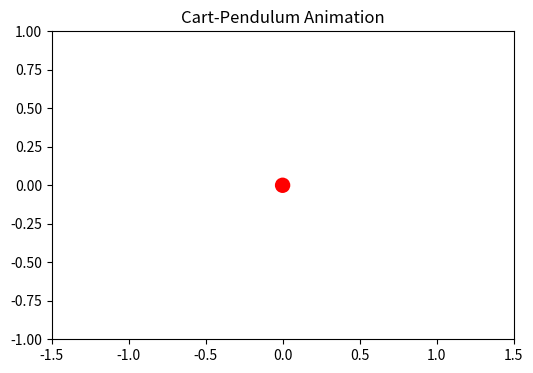

The script that saved this image:
import numpy as np
from scipy.integrate import solve_ivp
import matplotlib.pyplot as plt
import matplotlib.animation as animation
from matplotlib.widgets import Slider

def simulate_inverted_pendulum():
    params = {
        'M':  0.8,    # mass of cart
        'm':  0.2,    # mass of pendulum bob
        'l':  0.5,    # pendulum length
        'g':  9.81,   # gravitational acceleration
        
        # Gains for cart position control
        'Kp_x':     10.0,
        'Kd_x':     5.0,
        
        # Gains for pendulum angle control
        'Kp_theta': 50.0,
        'Kd_theta': 10.0
    }

    # --- Initial conditions ---
    # [cart pos, cart vel, pendulum angle, pendulum angular vel]
    # cart 10cm away from target, pendulum 5deg from upright
    x0 = [0.1, 0.0, np.deg2rad(5), 0.0]

    # --- Time span & solver setup ---
    t_span = (0, 5)
    t_eval = np.linspace(t_span[0], t_span[1], 500)

    sol = solve_ivp(
        fun=lambda t, y: cart_pendulum_dynamics(t, y, params),
        t_span=t_span,
        y0=x0,
        t_eval=t_eval
    )

    # --- Extract solution ---
    t_vals        = sol.t
    x_vals        = sol.y[0, :]
    xdot_vals     = sol.y[1, :]
    theta_vals    = sol.y[2, :]
    thetadot_vals = sol.y[3, :]

    # --- Plot results ---
    plt.figure(figsize=(10, 8))

    plt.subplot(2,2,1)
    plt.plot(t_vals, x_vals, label='x (m)')
    plt.title('Cart Position')
    plt.xlabel('Time (s)')
    plt.ylabel('x (m)')
    plt.grid(True)

    plt.subplot(2,2,2)
    plt.plot(t_vals, xdot_vals, label='x_dot (m/s)', color='tab:orange')
    plt.title('Cart Velocity')
    plt.xlabel('Time (s)')
    plt.ylabel('x_dot (m/s)')
    plt.grid(True)

    plt.subplot(2,2,3)
    plt.plot(t_vals, np.rad2deg(theta_vals), label='theta (deg)', color='tab:green')
    plt.title('Pendulum Angle')
    plt.xlabel('Time (s)')
    plt.ylabel('Angle (deg)')
    plt.grid(True)

    plt.subplot(2,2,4)
    plt.plot(t_vals, np.rad2deg(thetadot_vals), label='theta_dot (deg/s)', color='tab:red')
    plt.title('Pendulum Angular Velocity')
    plt.xlabel('Time (s)')
    plt.ylabel('Angular Velocity (deg/s)')
    plt.grid(True)

    plt.tight_layout()
    plt.show()

def cart_pendulum_dynamics(t, y, params):
    """
    Returns [x_dot, x_ddot, theta_dot, theta_ddot].
    State y = [x, x_dot, theta, theta_dot].
    """
    x, x_dot, theta, theta_dot = y
    M        = params['M']         # cart mass
    m        = params['m']         # pendulum bob mass
    l        = params['l']         # pendulum length
    g        = params['g']         # gravity
    Kp_x     = params['Kp_x']      # P gain for cart position
    Kd_x     = params['Kd_x']      # D gain for cart velocity
    Kp_theta = params['Kp_theta']  # P gain for pendulum angle
    Kd_theta = params['Kd_theta']  # D gain for pendulum angular velocity

    # Control law: regulate x -> 0 AND theta -> 0
    u = (-Kp_x * x
         -Kd_x * x_dot
         -Kp_theta * (theta - np.deg2rad(180))
         -Kd_theta * theta_dot)

    denom = M + m*np.sin(theta)**2

    # Equations of motion
    x_ddot = (
        u + m*np.sin(theta)*(l*theta_dot**2 + g*np.cos(theta))
    ) / denom

    theta_ddot = (
        -u*np.cos(theta)
        -m*l*(theta_dot**2)*np.sin(theta)*np.cos(theta)
        - (M + m)*g*np.sin(theta)
    ) / (l * denom)

    return [x_dot, x_ddot, theta_dot, theta_ddot]

def simulate_system(params, y0, t_span=(0, 5), steps=500):
    """
    Solve the ODE for the given parameters, initial conditions,
    time span, and number of time steps.
    """
    t_eval = np.linspace(t_span[0], t_span[1], steps)
    sol = solve_ivp(
        fun=lambda t, y: cart_pendulum_dynamics(t, y, params),
        t_span=t_span,
        y0=y0,
        t_eval=t_eval
    )
    return sol.t, sol.y  # (time array, solution array)

def animate_pendulum(t_vals, sol, params):
    """
    Create a dynamic animation of the cart-pendulum system
    using pre-computed time/value arrays.
    """
    x_vals     = sol[0, :]   # cart positions
    xdot_vals  = sol[1, :]
    theta_vals = sol[2, :]   # pendulum angles
    thetadot   = sol[3, :]

    # Unpack system dimensions
    l = params['l']

    # --- Setup figure and axes ---
    fig, ax = plt.subplots(figsize=(6, 4))
    ax.set_xlim([-1.5, 1.5])   # Adjust as needed for your system
    ax.set_ylim([-1.0, 1.0])
    ax.set_aspect('equal')
    ax.set_title("Cart-Pendulum Animation")

    # --- Elements to draw: cart, pendulum rod, mass ---
    # Cart: We'll represent it as a simple line or small rectangle
    cart_width = 0.3
    cart_height = 0.2

    # We'll use a Line2D for the "cart" top edge, a Line2D for the rod,
    # and a small circle (matplotlib patch) for the pendulum bob.
    cart_line, = ax.plot([], [], lw=5, color='blue')         # top edge of cart
    rod_line, = ax.plot([], [], lw=2, color='black')         # pendulum rod
    bob_circle = plt.Circle((0, 0), 0.05, fc='red')          # pendulum bob
    ax.add_patch(bob_circle)

    def init():
        cart_line.set_data([], [])
        rod_line.set_data([], [])
        bob_circle.set_center((0, 0))
        return cart_line, rod_line, bob_circle

    def update(frame):
        x = x_vals[frame]
        theta = theta_vals[frame]

        # Update cart position
        cart_line.set_data([x - cart_width/2, x + cart_width/2], [0, 0])

        # Update pendulum rod position
        rod_x = [x, x + l * np.sin(theta)]
        rod_y = [0, -l * np.cos(theta)]
        rod_line.set_data(rod_x, rod_y)

        # Update pendulum bob position
        bob_circle.set_center((rod_x[1], rod_y[1]))

        return cart_line, rod_line, bob_circle

    anim = animation.FuncAnimation(
        fig,
        func=update,
        frames=len(t_vals),
        init_func=init,
        interval=1000*(t_vals[1]-t_vals[0]),  # in milliseconds
        blit=True
    )

    plt.show()

def main():
    # System parameters
    params = {
        'M':  1.0,     # cart mass
        'm':  0.2,     # pendulum mass
        'l':  0.5,     # pendulum length
        'g':  9.81,    # gravity
        'Kp_x':     9.7,
        'Kd_x':     7.0,
        'Kp_theta': 1.1,
        'Kd_theta': 2.2
    }

    # [cart pos, cart vel, pendulum angle, pendulum angular vel]
    # Initial conditions: x=0.1m, x_dot=0, theta=5°, theta_dot=0
    y0 = [0.0, 0.0, np.deg2rad(182), 0.0]

    # Solve for 5 seconds
    t_vals, sol = simulate_system(params, y0, t_span=(0,5), steps=300)

    # Animate
    animate_pendulum(t_vals, sol, params)

main()